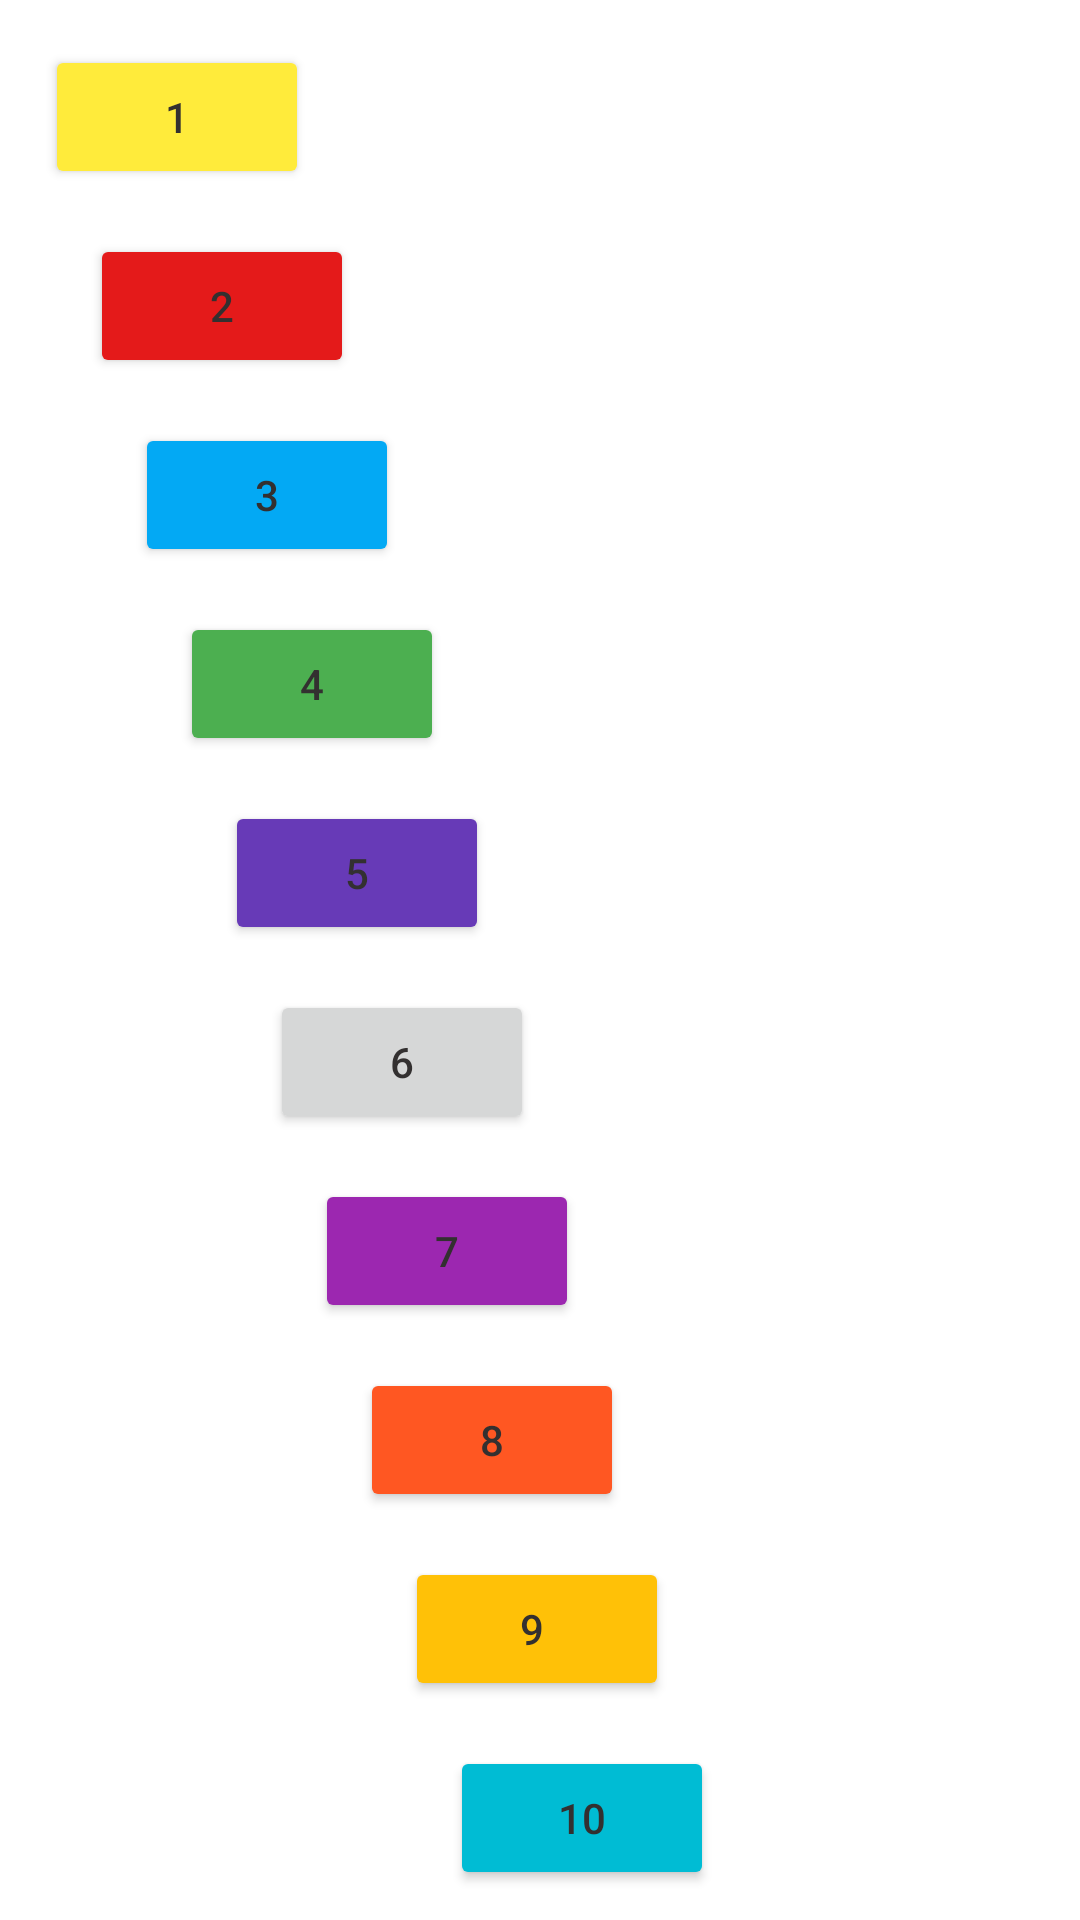

The Android layout XML behind this screen, and the referenced resources:
<!-- AndroidManifest.xml: application theme Theme.Cum -->
<!-- res/layout/activity_start.xml -->
<?xml version="1.0" encoding="utf-8"?>
<androidx.constraintlayout.widget.ConstraintLayout xmlns:android="http://schemas.android.com/apk/res/android"
    xmlns:app="http://schemas.android.com/apk/res-auto"
    xmlns:tools="http://schemas.android.com/tools"
    android:layout_width="match_parent"
    android:layout_height="match_parent"
    android:backgroundTint="#00BCD4"
    tools:context=".StartActivity">

    <Button
        android:id="@+id/button1"
        android:layout_width="wrap_content"
        android:layout_height="wrap_content"
        android:layout_margin="15dp"
        android:layout_marginStart="45dp"
        android:layout_marginTop="25dp"
        android:backgroundTint="#FFEB3B"
        android:text="1"
        android:textColor="#333030"
        app:layout_constraintStart_toStartOf="parent"
        app:layout_constraintTop_toTopOf="parent" />

    <Button
        android:id="@+id/button3"
        android:layout_width="wrap_content"
        android:layout_height="wrap_content"
        android:layout_margin="15dp"
        android:backgroundTint="#03A9F4"
        android:text="3"
        android:textColor="#333030"
        app:layout_constraintStart_toStartOf="@+id/button2"
        app:layout_constraintTop_toBottomOf="@+id/button2" />

    <Button
        android:id="@+id/button2"
        android:layout_width="wrap_content"
        android:layout_height="wrap_content"
        android:layout_margin="15dp"
        android:backgroundTint="#E41A1A"
        android:text="2"
        android:textColor="#333030"
        app:layout_constraintStart_toStartOf="@+id/button1"
        app:layout_constraintTop_toBottomOf="@+id/button1" />


    <Button
        android:id="@+id/button4"
        android:layout_width="wrap_content"
        android:layout_height="wrap_content"
        android:layout_margin="15dp"
        android:backgroundTint="#4CAF50"
        android:text="4"
        android:textColor="#333030"
        app:layout_constraintStart_toStartOf="@+id/button3"
        app:layout_constraintTop_toBottomOf="@+id/button3" />

    <Button
        android:id="@+id/button5"
        android:layout_width="wrap_content"
        android:layout_height="wrap_content"
        android:layout_margin="15dp"
        android:backgroundTint="#673AB7"
        android:text="5"
        android:textColor="#333030"
        app:layout_constraintStart_toStartOf="@+id/button4"
        app:layout_constraintTop_toBottomOf="@+id/button4" />

    <Button
        android:id="@+id/button6"
        android:layout_width="wrap_content"
        android:layout_height="wrap_content"
        android:layout_margin="15dp"
        android:text="6"
        android:textColor="#333030"
        app:layout_constraintStart_toStartOf="@+id/button5"
        app:layout_constraintTop_toBottomOf="@+id/button5" />

    <Button
        android:id="@+id/button7"
        android:layout_width="wrap_content"
        android:layout_height="wrap_content"
        android:layout_margin="15dp"
        android:backgroundTint="#9C27B0"
        android:text="7"
        android:textColor="#333030"
        app:layout_constraintStart_toStartOf="@+id/button6"
        app:layout_constraintTop_toBottomOf="@+id/button6" />

    <Button
        android:id="@+id/button9"
        android:layout_width="wrap_content"
        android:layout_height="wrap_content"
        android:layout_margin="15dp"
        android:backgroundTint="#FFC107"
        android:text="9 "
        android:textColor="#333030"
        app:layout_constraintStart_toStartOf="@+id/button8"
        app:layout_constraintTop_toBottomOf="@+id/button8" />

    <Button
        android:id="@+id/button8"
        android:layout_width="wrap_content"
        android:layout_height="wrap_content"
        android:layout_margin="15dp"
        android:backgroundTint="#FF5722"
        android:text="8"
        android:textColor="#333030"
        app:layout_constraintStart_toStartOf="@+id/button7"
        app:layout_constraintTop_toBottomOf="@+id/button7" />

    <Button
        android:id="@+id/button10"
        android:layout_width="wrap_content"
        android:layout_height="wrap_content"
        android:layout_margin="15dp"
        android:backgroundTint="#00BCD4"
        android:text="10"
        android:textColor="#333030"
        app:layout_constraintStart_toStartOf="@+id/button9"
        app:layout_constraintTop_toBottomOf="@+id/button9" />

</androidx.constraintlayout.widget.ConstraintLayout>
<!-- resources referenced by this layout -->
<resources>
  <style name="Theme.Cum" parent="Theme.MaterialComponents.DayNight.DarkActionBar">
          
          <item name="colorPrimary">@color/purple_500</item>
          <item name="colorPrimaryVariant">@color/purple_700</item>
          <item name="colorOnPrimary">@color/white</item>
          
          <item name="colorSecondary">@color/teal_200</item>
          <item name="colorSecondaryVariant">@color/teal_700</item>
          <item name="colorOnSecondary">@color/black</item>
          
          <item name="android:statusBarColor" tools:targetApi="l">?attr/colorPrimaryVariant</item>
          
      </style>
  <!-- not gathered from this repository: default colours our renderer supplied (Android Studio template values) -->
  <color name="purple_500">#FF6200EE</color>
  <color name="purple_700">#FF3700B3</color>
  <color name="teal_200">#FF03DAC5</color>
  <color name="teal_700">#FF018786</color>
  <color name="black">#FF000000</color>
  <color name="white">#FFFFFFFF</color>
</resources>
